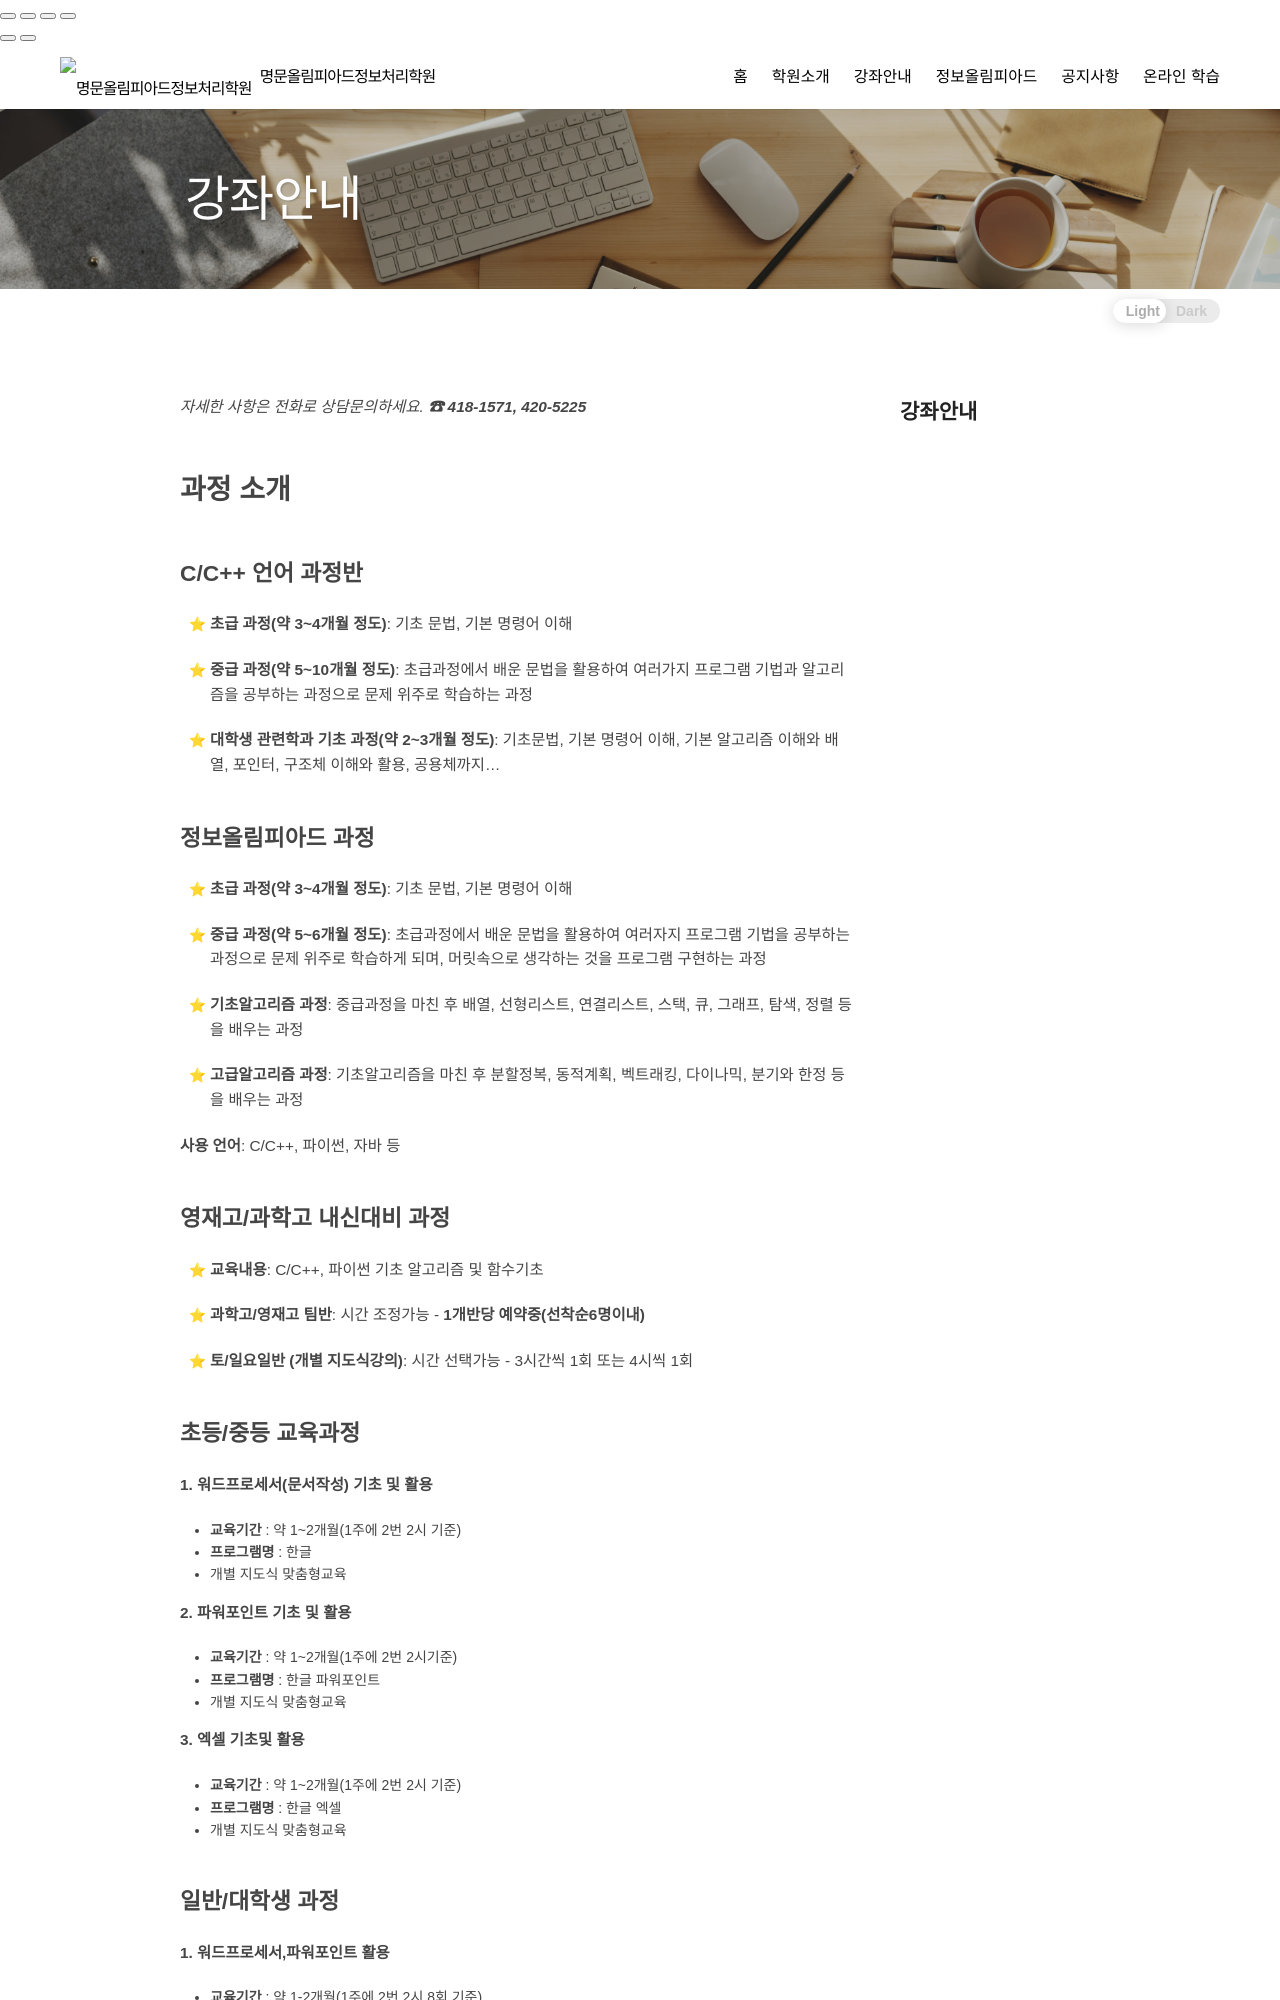

repository: doodle0/mmac · page: lectures.html · generator: jekyll

---
layout: about
title: 강좌안내
---

*자세한 사항은 전화로 상담문의하세요.* ***☎ 418-1571, 420-5225***

## 과정 소개

### C/C++ 언어 과정반

* **초급 과정(약 3~4개월 정도)**: 기초 문법, 기본 명령어 이해

* **중급 과정(약 5~10개월 정도)**: 초급과정에서 배운 문법을 활용하여 여러가지 프로그램 기법과
알고리즘을 공부하는 과정으로 문제 위주로 학습하는 과정

* **대학생 관련학과 기초 과정(약 2~3개월 정도)**: 기초문법, 기본 명령어 이해, 기본 알고리즘 이해와
배열, 포인터, 구조체 이해와 활용, 공용체까지...

### 정보올림피아드 과정

* **초급 과정(약 3~4개월 정도)**: 기초 문법, 기본 명령어 이해

* **중급 과정(약 5~6개월 정도)**: 초급과정에서 배운 문법을 활용하여 여러자지 프로그램 기법을 공부하는 과정으로 문제 위주로 학습하게 되며, 머릿속으로 생각하는 것을 프로그램 구현하는 과정

* **기초알고리즘 과정**: 중급과정을 마친 후 배열, 선형리스트, 연결리스트, 스택, 큐, 그래프, 탐색, 정렬 등을 배우는 과정

* **고급알고리즘 과정**: 기초알고리즘을 마친 후 분할정복, 동적계획, 벡트래킹, 다이나믹, 분기와 한정 등을 배우는 과정

**사용 언어**: C/C++, 파이썬, 자바 등

### 영재고/과학고 내신대비 과정

* **교육내용**: C/C++, 파이썬 기초 알고리즘 및 함수기초

* **과학고/영재고 팀반**: 시간 조정가능 - **1개반당 예약중(선착순6명이내)**

* **토/일요일반 (개별 지도식강의)**: 시간 선택가능 - 3시간씩 1회 또는 4시씩 1회
